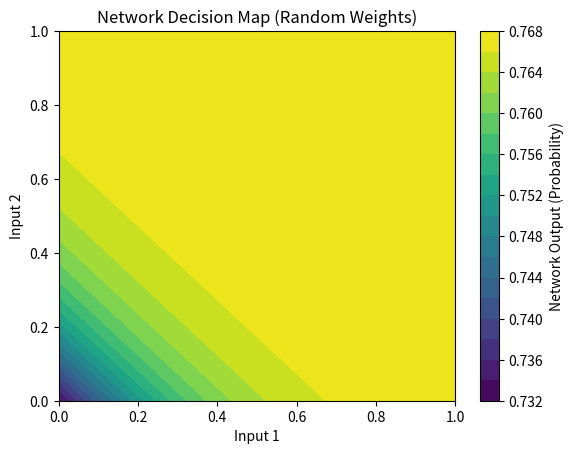

This chart was generated by the following Python code:
import numpy as np
import matplotlib.pyplot as plt


class NeuralNetwork:
    def __init__(self, input_size=2, hidden_size=4, output_size=1):
        # Initialize weights and biases for 2 hidden layers
        self.W1 = np.random.randn(input_size, hidden_size)
        self.b1 = np.zeros((1, hidden_size))
        self.W2 = np.random.randn(hidden_size, hidden_size)
        self.b2 = np.zeros((1, hidden_size))
        self.W3 = np.random.randn(hidden_size, output_size)
        self.b3 = np.zeros((1, output_size))

    def sigmoid(self, x):
        return 1 / (1 + np.exp(-x))

    def forward(self, X):
        # Layer 1
        self.z1 = np.dot(X, self.W1) + self.b1
        self.a1 = self.sigmoid(self.z1)
        # Layer 2
        self.z2 = np.dot(self.a1, self.W2) + self.b2
        self.a2 = self.sigmoid(self.z2)
        # Output Layer
        self.z3 = np.dot(self.a2, self.W3) + self.b3
        self.output = self.sigmoid(self.z3)
        return self.output


nn = NeuralNetwork(input_size=2, hidden_size=4, output_size=1)

X_test = np.array([[0, 1]])

predict = nn.forward(X_test)

print(f"Input : {X_test}")
print(f"NN Prediction 0-1: {predict}")


true_value = 1

predict = nn.forward(np.array([[0, 1]]))

error = (true_value - predict) ** 2

print(f"Target: {true_value}, Prediction: {predict[0][0]:.4f}, Error: {error}")
print(f"Error Squared: {error[0][0]:.4f}")

print("Old Prediction:", nn.forward(np.array([[1, 1]])))

nn.W1 = np.ones((2, 4)) * 5
nn.b1 = np.zeros((1, 4))

print("New Prediction:", nn.forward(np.array([[1, 1]])))


def plot_decision_map(network):
    # Create a 100x100 grid between 0 and 1
    x = np.linspace(0, 1, 100)
    y = np.linspace(0, 1, 100)
    X, Y = np.meshgrid(x, y)

    # Query the network for each point
    Z = np.zeros(X.shape)
    for i in range(X.shape[0]):
        for j in range(X.shape[1]):
            input_data = np.array([[X[i, j], Y[i, j]]])
            Z[i, j] = network.forward(input_data)[0, 0]

    # Plot the result
    plt.contourf(X, Y, Z, cmap="viridis", levels=20)
    plt.colorbar(label="Network Output (Probability)")
    plt.title("Network Decision Map (Random Weights)")
    plt.xlabel("Input 1")
    plt.ylabel("Input 2")
    plt.show()


# Call the function
plot_decision_map(nn)


# ---

inputs = np.array([[0, 0], [0, 1], [1, 0], [1, 1]])

outputs = nn.forward(inputs)
print("Inputs:\n", inputs)
print("Outputs:\n", outputs)
